Image classification data set "data" (HITSNINJA/Mobilenet_Image_Classification on GitHub). Class labels (4): glioma tumor, meningioma tumor, no tumor, pituitary tumor.

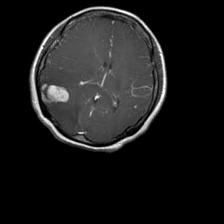
Label: glioma tumor

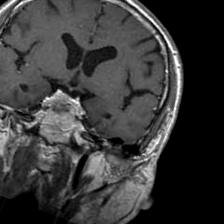
Label: pituitary tumor

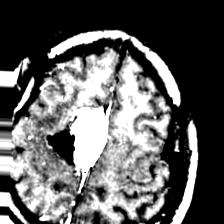
Label: meningioma tumor

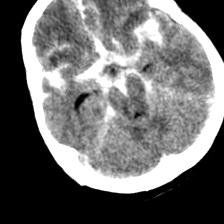
Label: no tumor

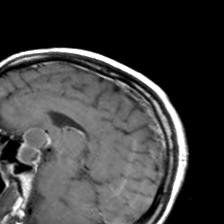
Label: pituitary tumor

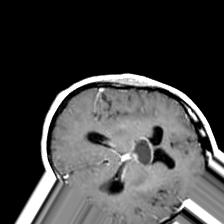
Label: no tumor
